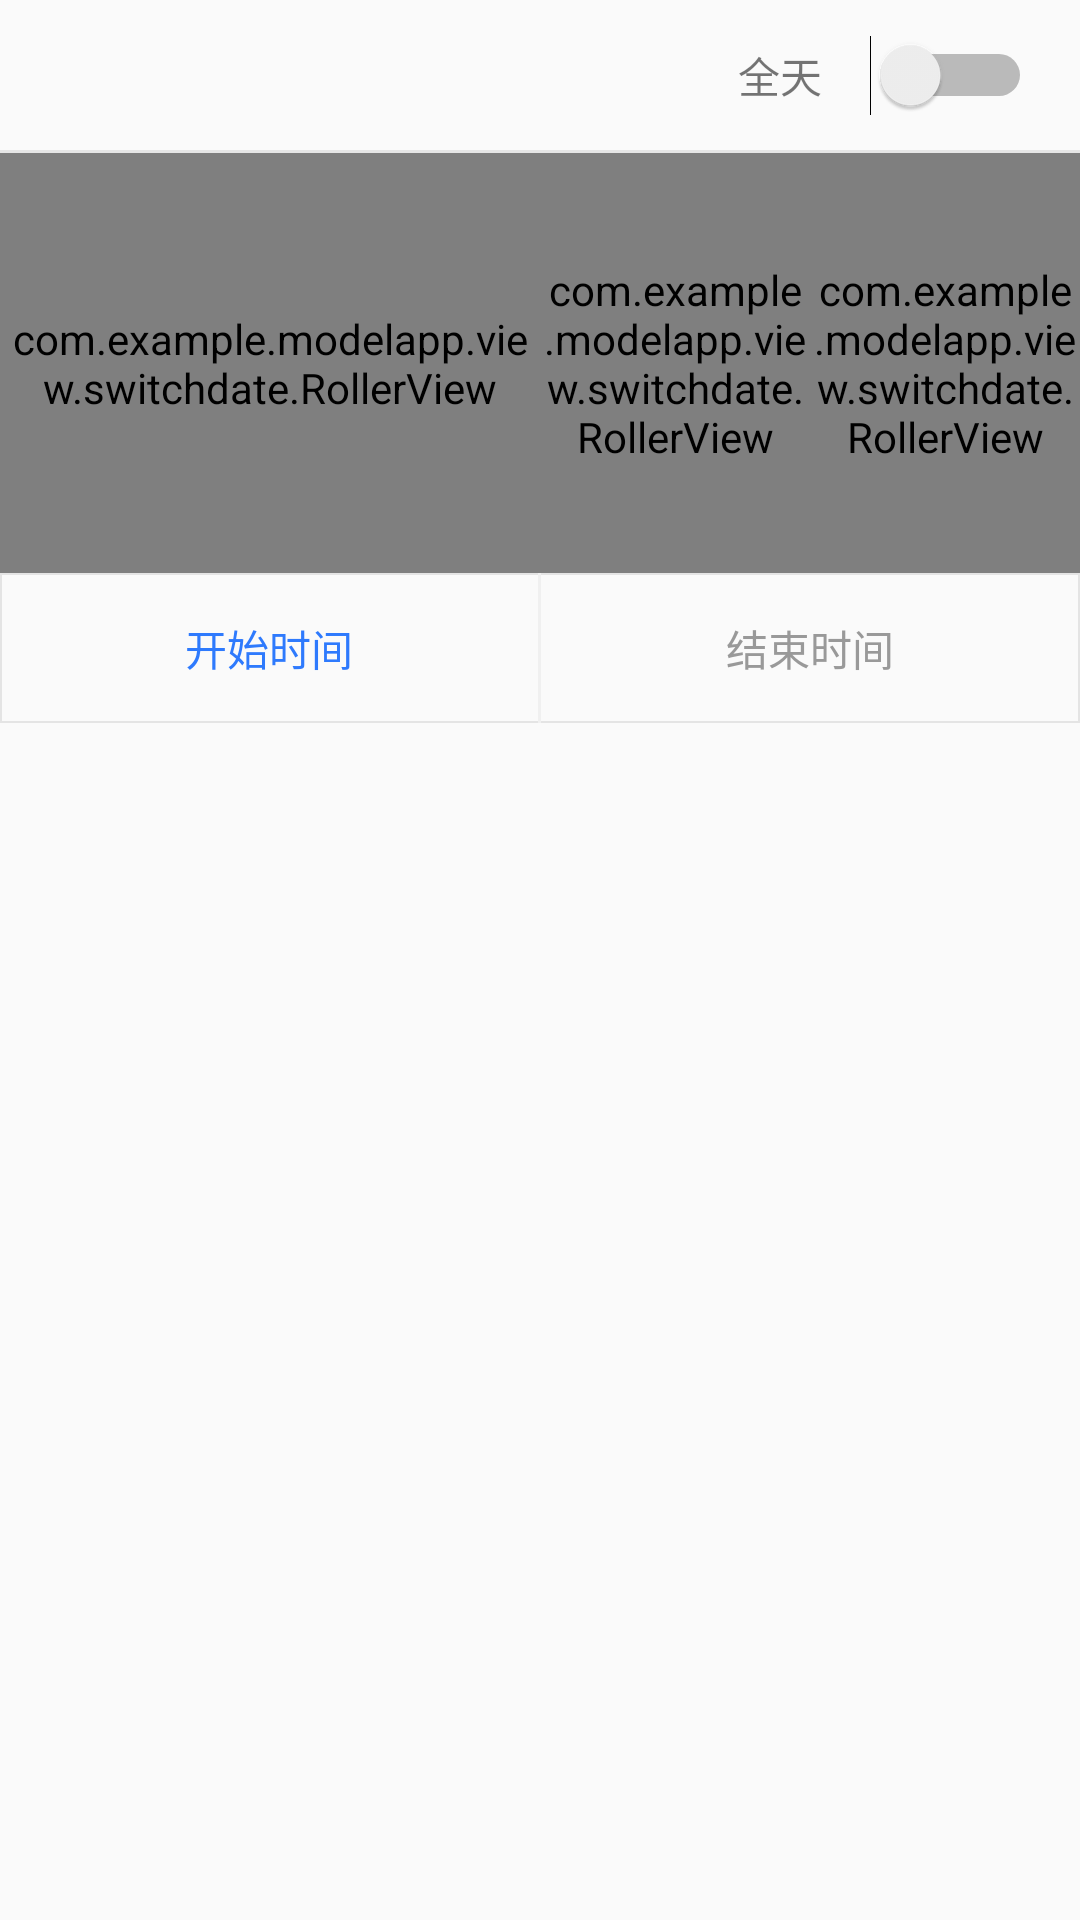

Here is an Android app screen rendered from its layout file. Give the layout XML and the strings, colors and styles it references.
<!-- AndroidManifest.xml: application theme AppTheme -->
<!-- res/layout/view_switch_date.xml -->
<?xml version="1.0" encoding="utf-8"?>
<LinearLayout xmlns:android="http://schemas.android.com/apk/res/android"
    android:layout_width="match_parent"
    android:layout_height="match_parent"
    android:orientation="vertical">

    <LinearLayout
        android:layout_width="match_parent"
        android:layout_height="50dp"
        android:gravity="right"
        android:orientation="horizontal">

        <TextView
            android:id="@+id/tvSwitch"
            android:layout_width="wrap_content"
            android:layout_height="match_parent"
            android:layout_marginRight="16dp"
            android:gravity="center"
            android:text="全天" />

        <Switch
            android:id="@+id/btSwitch"
            android:layout_width="wrap_content"
            android:layout_height="match_parent"
            android:layout_marginRight="16dp" />

    </LinearLayout>

    <View style="@style/h_1_line" />

    <FrameLayout
        android:layout_width="match_parent"
        android:layout_height="140dp">

        <LinearLayout
            android:id="@+id/dateTimeLayout"
            android:visibility="visible"
            android:layout_width="match_parent"
            android:layout_height="match_parent"
            android:orientation="horizontal">

            <com.example.modelapp.view.switchdate.RollerView
                android:id="@+id/dateRoller"
                android:layout_width="0dp"
                android:layout_height="match_parent"
                android:layout_weight="2" />

            <com.example.modelapp.view.switchdate.RollerView
                android:id="@+id/hourRoller"
                android:layout_width="0dp"
                android:layout_height="match_parent"
                android:layout_weight="1" />

            <com.example.modelapp.view.switchdate.RollerView
                android:id="@+id/timeRoller"
                android:layout_width="0dp"
                android:layout_height="match_parent"
                android:layout_weight="1"/>
        </LinearLayout>

        <LinearLayout
            android:id="@+id/allDayLayout"
            android:visibility="gone"
            android:layout_width="match_parent"
            android:layout_height="match_parent"
            android:orientation="horizontal">

            <com.example.modelapp.view.switchdate.RollerView
                android:id="@+id/yearRoller"
                android:layout_width="0dp"
                android:layout_height="match_parent"
                android:layout_weight="6" />

            <com.example.modelapp.view.switchdate.RollerView
                android:id="@+id/monthRoller"
                android:layout_width="0dp"
                android:layout_height="match_parent"
                android:layout_weight="4" />

            <com.example.modelapp.view.switchdate.RollerView
                android:id="@+id/dayRoller"
                android:layout_width="0dp"
                android:layout_height="match_parent"
                android:layout_weight="7"/>
        </LinearLayout>

    </FrameLayout>

    <LinearLayout
        android:background="@drawable/shape_over_line"
        android:layout_width="match_parent"
        android:layout_height="50dp"
        android:orientation="horizontal">

        <TextView
            android:id="@+id/btBegin"
            android:layout_width="0dp"
            android:layout_height="match_parent"
            android:layout_weight="1"
            android:gravity="center"
            android:textColor="#2E7AFD"
            android:text="开始时间" />

        <View style="@style/v_1_line" />

        <TextView
            android:id="@+id/btEnd"
            android:layout_width="0dp"
            android:layout_height="match_parent"
            android:layout_weight="1"
            android:gravity="center"
            android:textColor="#999999"
            android:text="结束时间" />
    </LinearLayout>
</LinearLayout>
<!-- resources referenced by this layout -->
<resources>
  <!-- drawable shape_over_line (drawable) -->
  <?xml version="1.0" encoding="utf-8"?>
  <shape xmlns:android="http://schemas.android.com/apk/res/android"
      android:shape="rectangle">
  
      <stroke
          android:color="#E4E4E4"
          android:width="0.5dp"/>
  
  </shape>
  <style name="h_1_line">
          <item name="android:layout_width">match_parent</item>
          <item name="android:layout_height">1dp</item>
          <item name="android:background">#E6E6E6</item>
      </style>
  <style name="v_1_line">
          <item name="android:layout_width">1dp</item>
          <item name="android:layout_height">match_parent</item>
          <item name="android:background">#F0F0F0</item>
      </style>
  <style name="AppTheme" parent="Theme.AppCompat.Light.DarkActionBar">
          
          <item name="colorPrimary">@color/colorPrimary</item>
          <item name="colorPrimaryDark">@color/colorPrimaryDark</item>
          <item name="colorAccent">@color/colorAccent</item>
          <item name="windowNoTitle">true</item>
      </style>
  <color name="colorPrimary">#008577</color>
  <color name="colorPrimaryDark">#00574B</color>
  <color name="colorAccent">#D81B60</color>
</resources>
